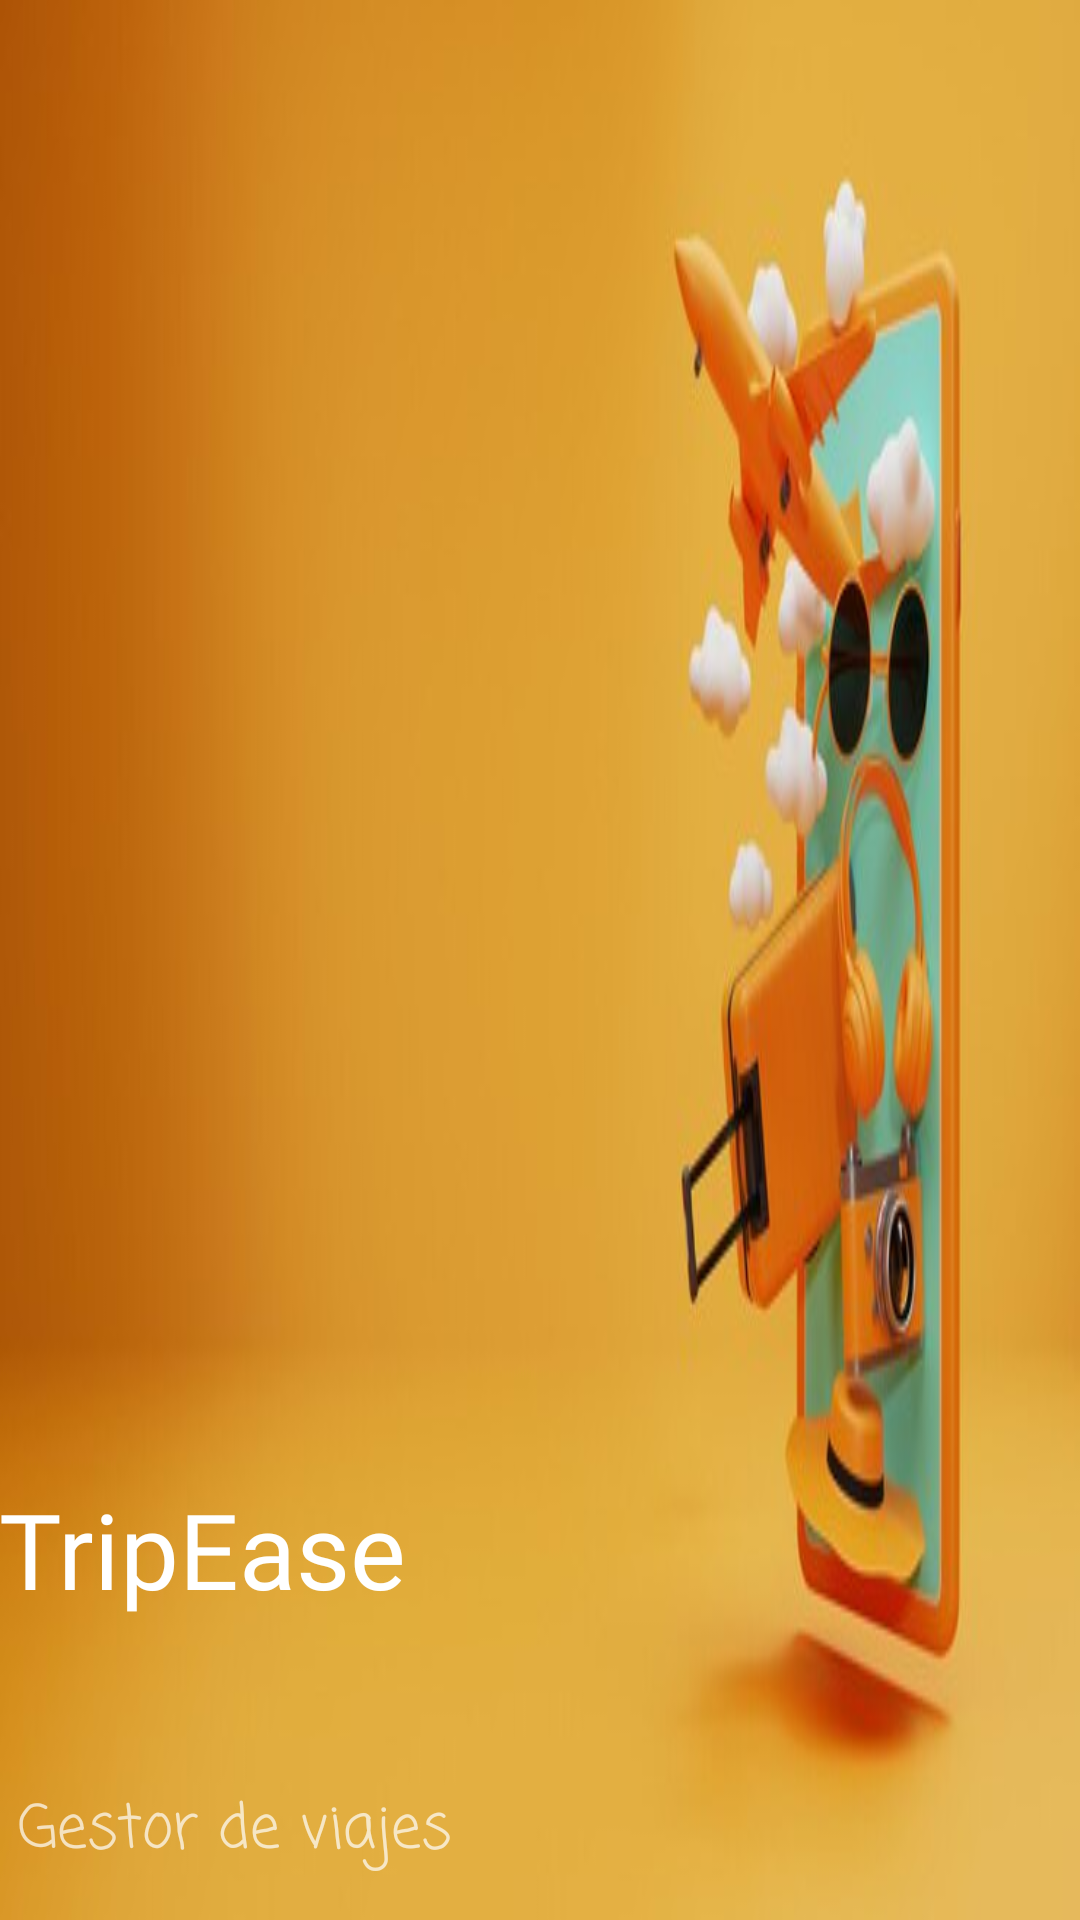

Reconstruct the res/layout file that produces this screen, plus the resources it refers to.
<!-- AndroidManifest.xml: application theme Theme.AplicacionDeViajes -->
<!-- res/layout/nav_header_navigation.xml -->
<?xml version="1.0" encoding="utf-8"?>
<LinearLayout xmlns:android="http://schemas.android.com/apk/res/android"
    xmlns:app="http://schemas.android.com/apk/res-auto"
    android:layout_width="match_parent"
    android:layout_height="200dp"
    android:background="@drawable/fondoorgange"
    android:scaleType="centerCrop"
    android:gravity="bottom"
    android:orientation="vertical"
    android:paddingLeft="@dimen/activity_horizontal_margin"
    android:paddingTop="@dimen/activity_vertical_margin"
    android:paddingRight="@dimen/activity_horizontal_margin"
    android:paddingBottom="@dimen/activity_vertical_margin"

    android:theme="@style/ThemeOverlay.AppCompat.Dark">


    <TextView
        android:layout_width="wrap_content"
        android:layout_height="88dp"
        android:fontFamily="@font/dynapuff_medium"
        android:text="TripEase"
        android:textAppearance="@style/TextAppearance.AppCompat.Body1"
        android:textSize="35dp" />

    <TextView
        android:id="@+id/textView"
        android:layout_width="157dp"
        android:layout_height="59dp"
        android:fontFamily="casual"
        android:gravity="center"
        android:text="Gestor de viajes"
        android:textSize="20dp" />
</LinearLayout>
<!-- resources referenced by this layout -->
<resources>
  <!-- drawable fondoorgange: jpg bitmap (drawable, 19394 bytes) -->
  <style name="Theme.AplicacionDeViajes" parent="Theme.MaterialComponents.DayNight.DarkActionBar">
          
          <item name="colorPrimary">@color/orange</item>
          <item name="colorPrimaryVariant">@color/celeste</item>
          <item name="colorOnPrimary">@color/white</item>
          
          <item name="colorSecondary">@color/celeste</item>
          <item name="colorSecondaryVariant">@color/orange</item>
          <item name="colorOnSecondary">@color/black</item>
          
          <item name="android:statusBarColor">?attr/colorPrimaryVariant</item>
          
      </style>
  <color name="orange">#FF793D</color>
  <color name="celeste">#3DC3FF</color>
  <color name="white">#FFFFFFFF</color>
  <color name="black">#FF000000</color>
</resources>
